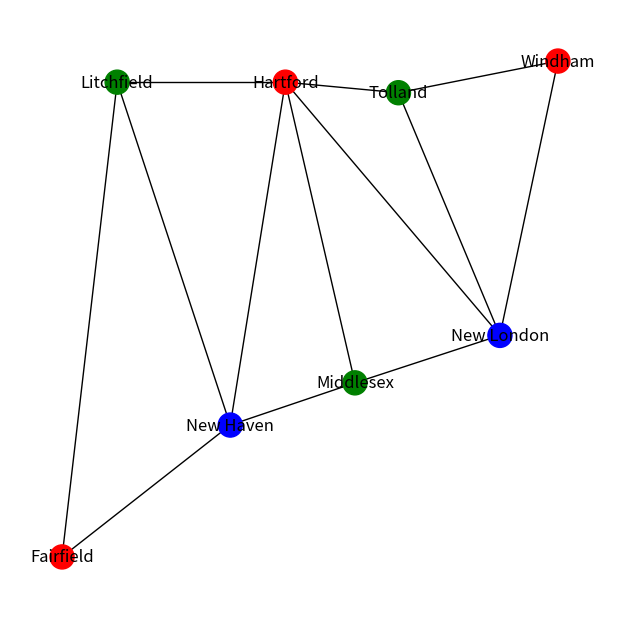
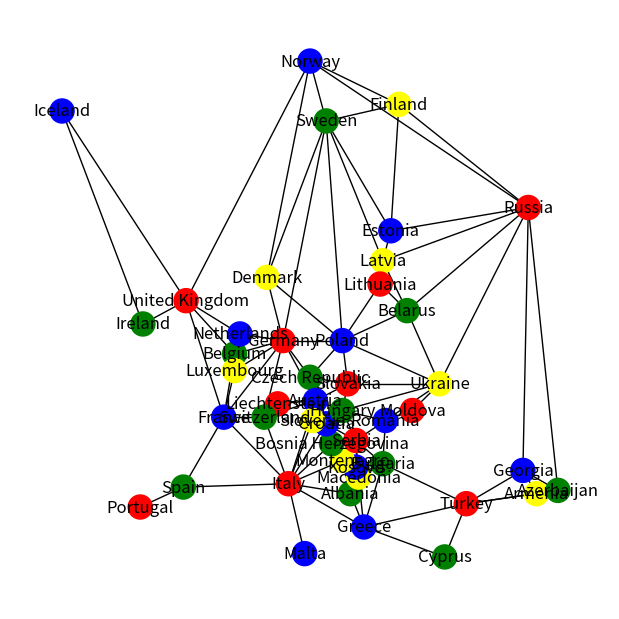

Write Python code to recreate these figures, in order.
import sys
import matplotlib.pyplot as plt
import networkx as nx
from copy import deepcopy
from operator import itemgetter

def draw_map(name, planar_map, size, color_assignments=None):
    def as_dictionary(a_list):
        dct = {}
        for i, e in enumerate(a_list):
            dct[i] = e
        return dct
    G = nx.Graph()
    labels = as_dictionary(planar_map[ "nodes"])
    pos = as_dictionary(planar_map["coordinates"])
    # create a List of Nodes as indices to match the "edges" entry.
    nodes = [n for n in range(0, len(planar_map[ "nodes"]))]
    if color_assignments:
        colors = [c for n, c in color_assignments]
    else:
        colors = ['red' for c in range(0,len(planar_map[ "nodes"]))]
    G.add_nodes_from( nodes)
    G.add_edges_from( planar_map[ "edges"])
    plt.figure( figsize=size, dpi=600)
    nx.draw( G, node_color = colors, with_labels = True, labels = labels, pos = pos)
    plt.savefig(name + ".png")

def build_neighbors_dict(total_nodes, edges):
    # Build a dictionary that contains all the neighbors
    connected_to = [[x[1] for x in edges if x[0] == y] for y in range(total_nodes)]
    connected_from = [[x[0] for x in edges if x[1] == y] for y in range(total_nodes)]
    total = [x + y for x, y in zip(connected_from, connected_to)]
    return {key: total[key] for key in range(total_nodes)}

def valid_assignment(node, color, neighbors, assignments):
    neighbor_colors = [assignments[key] for key in neighbors[node]]
    # Determine if the color for this node has
    # been chosen for the neighbor nodes
    return color not in neighbor_colors

def forward_check(assignments, node, domains, neighbors):
    # Copy the current domains
    next_domains = deepcopy(domains)
    # Iterate over the neighbord of the node
    for neighbor in neighbors[node]:
        # If neighbor has not be assigned remove the
        # color that was assigned to the node
        if assignments[neighbor] is None:
            try:
                next_domains[neighbor].remove(assignments[node])
            except:
                pass
    # Return the next domains
    return next_domains

def degree_heuristic(neighbors, assignments):
    # Determine which variables are not assigned, get their total neighbors, and
    # create a tuple of (node, total neighbors)    
    total = [(node, len(neighbors[node])) for node in assignments.keys() if assignments[node] is None]
    # Return the node with the larger neighbor count
    return max(total,key=itemgetter(1))[0]

def print_dict(dict_stuff):
    for key in dict_stuff.keys():
        print("Node:", key, "Values:", dict_stuff[key])
    print("\n")

def backtracking(assignments, neighbors, domains, prev_domains):
    # Return when all the variables have been assigned
    # a solution has been found
    if not None in assignments.values():
        return assignments
    # Select a variable/node based using degree heuristic
    node = degree_heuristic(neighbors, assignments)
    # Iterate over each color that is available to the node
    for color in domains[node]:
        # Determine if the color for the node is a valid assignment 
        if valid_assignment(node, color, neighbors, assignments):
            # Assign the color to the node
            assignments[node] = color
            # Perform forward checking and obtain an updated
            # domain set
            next_domains = forward_check(assignments, node, domains, neighbors)
            # Recursive call to backtracking
            result = backtracking(assignments, neighbors, domains, next_domains)
            # Only return the result when not None
            if result != None:
                return result
        # Set the assignment for the node to None. This is the
        # backtracking portion. If this is reached then there
        # are no valid assignments or the recursive call
        # returned
        assignments[node] = None
    return None

def color_map( planar_map, colors, trace=False):
    """
    This function takes the planar_map and tries to assign colors to it.

    planar_map: Dict with keys "nodes", "edges", and "coordinates". "nodes" is a List of node names, "edges"
    is a List of Tuples. Each tuple is a pair of indices into "nodes" that describes an edge between those
    nodes. "coorinates" are x,y coordinates for drawing.

    colors: a List of color names such as ["yellow", "blue", "green"] or ["orange", "red", "yellow", "green"]
    these should be color names recognized by Matplotlib.

    If a coloring cannot be found, the function returns None. Otherwise, it returns an ordered list of Tuples,
    (node name, color name), with the same order as "nodes".
    """
    # Create a dict with initial value of None for all nodes
    assignments = {key: None for key in range(len(planar_map["nodes"]))}
    # Create a dict with all the colors for all nodes
    domains = {key: deepcopy(colors) for key in range(len(planar_map["nodes"]))}
    # Previous domains
    prev_domains = {key: [] for key in range(len(planar_map["nodes"]))}
    # Build the neighbors dictionary
    neighbors = build_neighbors_dict(len(assignments.keys()), planar_map["edges"])
    # Start the backtracking algorithm
    assignments = backtracking(assignments, neighbors, domains, prev_domains)
    # Make sure the correct data is returned
    if assignments is None:
        return None
    else:
        return [(planar_map["nodes"][x], assignments[x]) for x in assignments.keys()]


connecticut = {"nodes": ["Fairfield", "Litchfield", "New Haven", "Hartford", "Middlesex", "Tolland", "New London", "Windham"],
               "edges": [(0,1), (0,2), (1,2), (1,3), (2,3), (2,4), (3,4), (3,5), (3,6), (4,6), (5,6), (5,7), (6,7)],
               "coordinates": [( 46, 52), ( 65,142), (104, 77), (123,142), (147, 85), (162,140), (197, 94), (217,146)]}

europe = {
    "nodes":  ["Iceland", "Ireland", "United Kingdom", "Portugal", "Spain",
                 "France", "Belgium", "Netherlands", "Luxembourg", "Germany",
                 "Denmark", "Norway", "Sweden", "Finland", "Estonia",
                 "Latvia", "Lithuania", "Poland", "Czech Republic", "Austria",
                 "Liechtenstein", "Switzerland", "Italy", "Malta", "Greece",
                 "Albania", "Macedonia", "Kosovo", "Montenegro", "Bosnia Herzegovina",
                 "Serbia", "Croatia", "Slovenia", "Hungary", "Slovakia",
                 "Belarus", "Ukraine", "Moldova", "Romania", "Bulgaria",
                 "Cyprus", "Turkey", "Georgia", "Armenia", "Azerbaijan",
                 "Russia" ], 
    "edges": [(0,1), (0,2), (1,2), (2,5), (2,6), (2,7), (2,11), (3,4),
                 (4,5), (4,22), (5,6), (5,8), (5,9), (5,21), (5,22),(6,7),
                 (6,8), (6,9), (7,9), (8,9), (9,10), (9,12), (9,17), (9,18),
                 (9,19), (9,21), (10,11), (10,12), (10,17), (11,12), (11,13), (11,45), 
                 (12,13), (12,14), (12,15), (12,17), (13,14), (13,45), (14,15),
                 (14,45), (15,16), (15,35), (15,45), (16,17), (16,35), (17,18),
                 (17,34), (17,35), (17,36), (18,19), (18,34), (19,20), (19,21), 
                 (19,22), (19,32), (19,33), (19,34), (20,21), (21,22), (22,23),
                 (22,24), (22,25), (22,28), (22,29), (22,31), (22,32), (24,25),
                 (24,26), (24,39), (24,40), (24,41), (25,26), (25,27), (25,28),
                 (26,27), (26,30), (26,39), (27,28), (27,30), (28,29), (28,30),
                 (29,30), (29,31), (30,31), (30,33), (30,38), (30,39), (31,32),
                 (31,33), (32,33), (33,34), (33,36), (33,38), (34,36), (35,36),
                 (35,45), (36,37), (36,38), (36,45), (37,38), (38,39), (39,41),
                 (40,41), (41,42), (41,43), (41,44), (42,43), (42,44), (42,45),
                 (43,44), (44,45)],
    "coordinates": [( 18,147), ( 48, 83), ( 64, 90), ( 47, 28), ( 63, 34),
                   ( 78, 55), ( 82, 74), ( 84, 80), ( 82, 69), (100, 78),
                   ( 94, 97), (110,162), (116,144), (143,149), (140,111),
                   (137,102), (136, 95), (122, 78), (110, 67), (112, 60),
                   ( 98, 59), ( 93, 55), (102, 35), (108, 14), (130, 22),
                   (125, 32), (128, 37), (127, 40), (122, 42), (118, 47),
                   (127, 48), (116, 53), (111, 54), (122, 57), (124, 65),
                   (146, 87), (158, 65), (148, 57), (138, 54), (137, 41),
                   (160, 13), (168, 29), (189, 39), (194, 32), (202, 33),
                   (191,118)]}


COLOR = 1

def test_coloring(planar_map, coloring):
    edges = planar_map["edges"]
    nodes = planar_map[ "nodes"]

    for start, end in edges:
        try:
            assert coloring[ start][COLOR] != coloring[ end][COLOR]
        except AssertionError:
            print("%s and %s are adjacent but have the same color." % (nodes[ start], nodes[ end]))


def assign_and_test_coloring(name, planar_map, colors, trace=False):
    print(f"Trying to assign {len(colors)} colors to {name}")
    coloring = color_map(planar_map, colors, trace=trace)
    if coloring:
        print(f"{len(colors)} colors assigned to {name}.")
        test_coloring(planar_map, coloring)
        draw_map(name, planar_map, (6,6), coloring)
    else:
        print(f"{name} cannot be colored with {len(colors)} colors.")

if __name__ == "__main__":
    debug = len(sys.argv) > 1 and sys.argv[1].lower() == 'debug'

    ## edit these to indicate what you implemented.
    print("Backtracking...", "?")
    print("Forward Checking...", "?")
    print("Minimum Remaining Values...", "?")
    print("Degree Heuristic...", "?")
    print("Least Constraining Values...", "?")
    print("")

    three_colors = ["red", "blue", "green"]
    four_colors = ["red", "blue", "green", "yellow"]

    # Easy Map
    assign_and_test_coloring("Connecticut", connecticut, four_colors, trace=debug)
    assign_and_test_coloring("Connecticut", connecticut, three_colors, trace=debug)
    # Difficult Map
    assign_and_test_coloring("Europe", europe, four_colors, trace=debug)
    assign_and_test_coloring("Europe", europe, three_colors, trace=debug)

    
